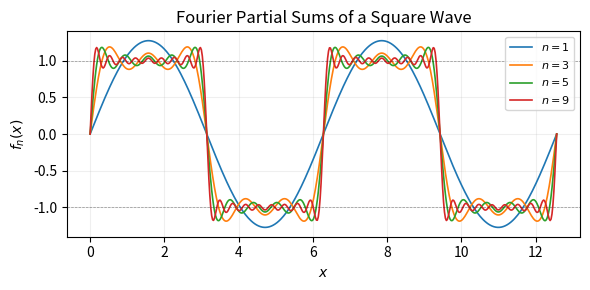

The matplotlib source for this figure:
import os
import numpy as np
import matplotlib
matplotlib.use("Agg")
import matplotlib.pyplot as plt

x = np.linspace(0, 4 * np.pi, 500)
fig, ax = plt.subplots(figsize=(6, 3))
for n in [1, 3, 5, 9]:
    y = sum(np.sin((2*k-1)*x) / (2*k-1) for k in range(1, n+1)) * 4 / np.pi
    ax.plot(x, y, label=f"$n={n}$", linewidth=1.2)
ax.axhline(1, color="black", linestyle="--", linewidth=0.5, alpha=0.4)
ax.axhline(-1, color="black", linestyle="--", linewidth=0.5, alpha=0.4)
ax.set_xlabel("$x$")
ax.set_ylabel("$f_n(x)$")
ax.set_title("Fourier Partial Sums of a Square Wave")
ax.legend(fontsize=8)
ax.grid(alpha=0.2)
fig.tight_layout()

out = os.environ.get("INKWELL_OUTPUT_DIR", ".")
fig.savefig(os.path.join(out, "sine_plot.png"), dpi=200, bbox_inches="tight")
plt.close(fig)
print("Fourier partial sums generated.")
